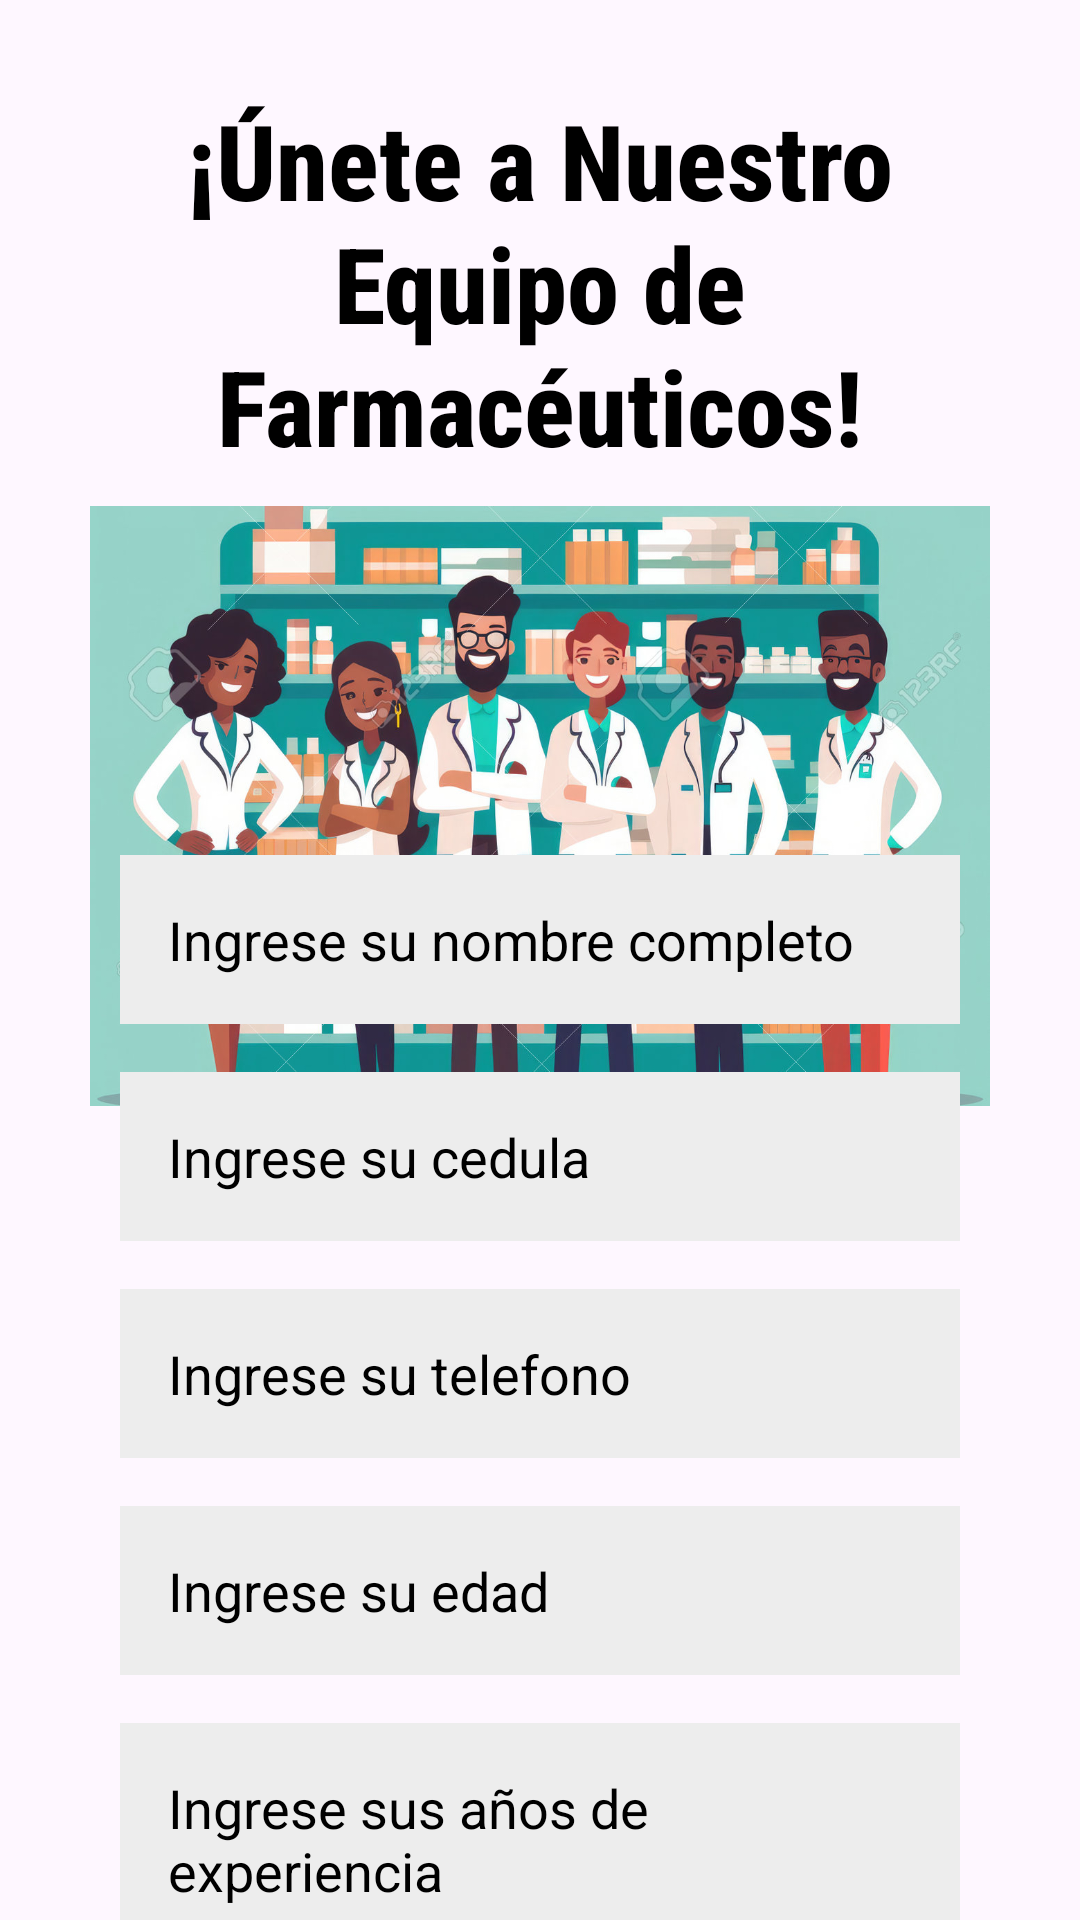

The Android layout XML behind this screen, and the referenced resources:
<!-- AndroidManifest.xml: application theme Theme.Proyecto1P -->
<!-- res/layout/activity_add_farmaceuticos.xml -->
<?xml version="1.0" encoding="utf-8"?>
<androidx.constraintlayout.widget.ConstraintLayout xmlns:android="http://schemas.android.com/apk/res/android"
    xmlns:app="http://schemas.android.com/apk/res-auto"
    xmlns:tools="http://schemas.android.com/tools"
    android:id="@+id/main"
    android:layout_width="match_parent"
    android:layout_height="match_parent"
    tools:context=".Farmaceuticos.addFarmaceuticosActivity" >

    
    <TextView
        android:id="@+id/tvTitulo"
        android:layout_width="300dp"
        android:layout_height="wrap_content"
        android:text="@string/addFarmaceutico"
        android:textStyle="bold"
        android:textSize="35sp"
        android:fontFamily="sans-serif-condensed-medium"
        android:textColor="@color/black"
        android:gravity="center"
        android:layout_marginTop="30dp"
        app:layout_constraintTop_toTopOf="parent"
        app:layout_constraintStart_toStartOf="parent"
        app:layout_constraintEnd_toEndOf="parent" />

    <ImageView
        android:id="@+id/imgFotoGrupo"
        android:layout_width="300dp"
        android:layout_height="200dp"
        android:layout_marginTop="10dp"
        app:layout_constraintTop_toBottomOf="@id/tvTitulo"
        app:layout_constraintStart_toStartOf="parent"
        app:layout_constraintEnd_toEndOf="parent"
        android:src="@drawable/equipo"
        android:scaleType="centerCrop"
        android:layout_marginBottom="5dp"/>

    <RelativeLayout
        android:layout_width="match_parent"
        android:layout_height="wrap_content"
        android:padding="20dp"
        android:layout_margin="20dp"
        app:layout_constraintTop_toBottomOf="@id/imgFotoGrupo"
        app:layout_constraintStart_toStartOf="parent"
        app:layout_constraintEnd_toEndOf="parent"
        app:layout_constraintBottom_toBottomOf="parent" >


        
        <EditText
            android:id="@+id/NombreCompleto"
            android:layout_width="match_parent"
            android:layout_height="wrap_content"
            android:background="@color/background"
            android:hint="@string/nombreCompleto"
            android:textColorHint="@color/black"
            android:textColor="@color/black"
            android:padding="16dp"
            android:drawableStart="@drawable/ic_nombre"
            android:drawablePadding="16dp" />

        
        <EditText
            android:id="@+id/cedula"
            android:layout_width="match_parent"
            android:layout_height="wrap_content"
            android:layout_below="@id/NombreCompleto"
            android:layout_marginTop="16dp"
            android:background="@color/background"
            android:hint="@string/cedula"
            android:textColorHint="@color/black"
            android:textColor="@color/black"
            android:padding="16dp"
            android:drawableStart="@drawable/ic_numero"
            android:drawablePadding="16dp" />

        
        <EditText
            android:id="@+id/telefono"
            android:layout_width="match_parent"
            android:layout_height="wrap_content"
            android:layout_below="@id/cedula"
            android:layout_marginTop="16dp"
            android:background="@color/background"
            android:hint="@string/telefono"
            android:textColorHint="@color/black"
            android:textColor="@color/black"
            android:padding="16dp"
            android:drawableStart="@drawable/ic_telefono"
            android:drawablePadding="16dp" />

        
        <EditText
            android:id="@+id/edad"
            android:layout_width="match_parent"
            android:layout_height="wrap_content"
            android:layout_below="@id/telefono"
            android:layout_marginTop="16dp"
            android:background="@color/background"
            android:hint="@string/edad"
            android:textColorHint="@color/black"
            android:textColor="@color/black"
            android:padding="16dp"
            android:drawableStart="@drawable/ic_numero"
            android:drawablePadding="16dp"  />

        
        <EditText
            android:id="@+id/experiencia"
            android:layout_width="match_parent"
            android:layout_height="wrap_content"
            android:layout_below="@id/edad"
            android:layout_marginTop="16dp"
            android:background="@color/background"
            android:hint="@string/añosExperiencia"
            android:textColorHint="@color/black"
            android:textColor="@color/black"
            android:padding="16dp"
            android:drawableStart="@drawable/ic_numero"
            android:drawablePadding="16dp"  />

        
        <com.google.android.material.button.MaterialButton
            android:id="@+id/btnGuardar"
            android:layout_width="match_parent"
            android:layout_height="wrap_content"
            android:layout_below="@id/experiencia"
            android:layout_marginLeft="80dp"
            android:layout_marginRight="80dp"
            android:text="@string/btn_guardar"
            android:backgroundTint="@color/add"
            android:textColor="@color/white"
            app:layout_constraintStart_toStartOf="parent"
            app:layout_constraintEnd_toEndOf="parent"
            android:layout_marginTop="24dp"/>

    </RelativeLayout>

</androidx.constraintlayout.widget.ConstraintLayout>
<!-- resources referenced by this layout -->
<resources>
  <color name="add">#024904</color>
  <color name="background">#EDEDED</color>
  <color name="black">#FF000000</color>
  <color name="white">#FFFFFFFF</color>
  <!-- drawable equipo: jpg bitmap (drawable, 233800 bytes) -->
  <string name="addFarmaceutico">¡Únete a Nuestro Equipo de Farmacéuticos!</string>
  <string name="btn_guardar">Guardar</string>
  <string name="cedula">Ingrese su cedula</string>
  <string name="edad">Ingrese su edad</string>
  <string name="nombreCompleto">Ingrese su nombre completo</string>
  <string name="telefono">Ingrese su telefono</string>
  <style name="Theme.Proyecto1P" parent="Base.Theme.Proyecto1P" />
  <style name="Base.Theme.Proyecto1P" parent="Theme.Material3.DayNight.NoActionBar">
          
          
      </style>
</resources>
